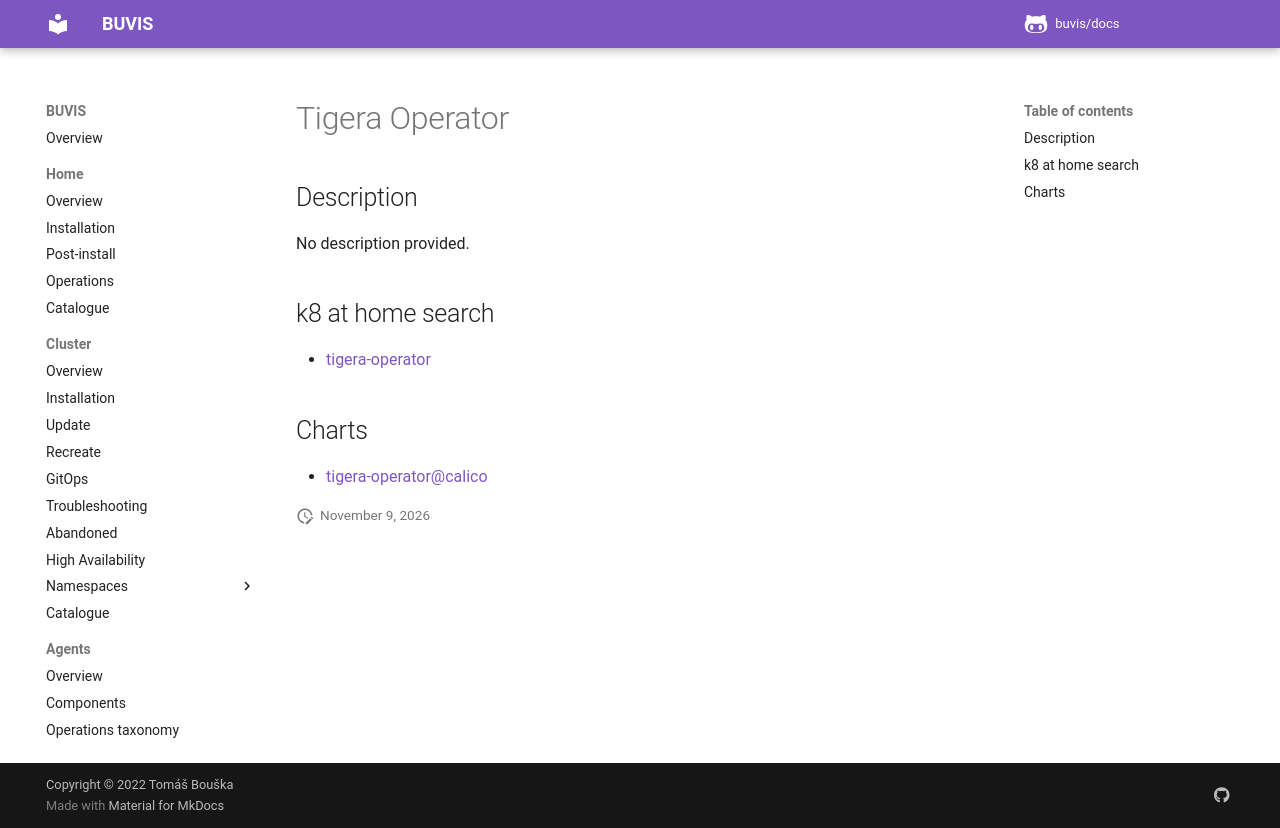

repository: buvis/docs · page: cluster/catalogue/tigera-operator/index.html · generator: mkdocs

# Tigera Operator

## Description

No description provided.

## k8 at home search

- [tigera-operator](https://nanne.dev/k8s-at-home-search/#/tigera-operator)

## Charts

- [tigera-operator@calico](https://projectcalico.docs.tigera.io/charts/)
